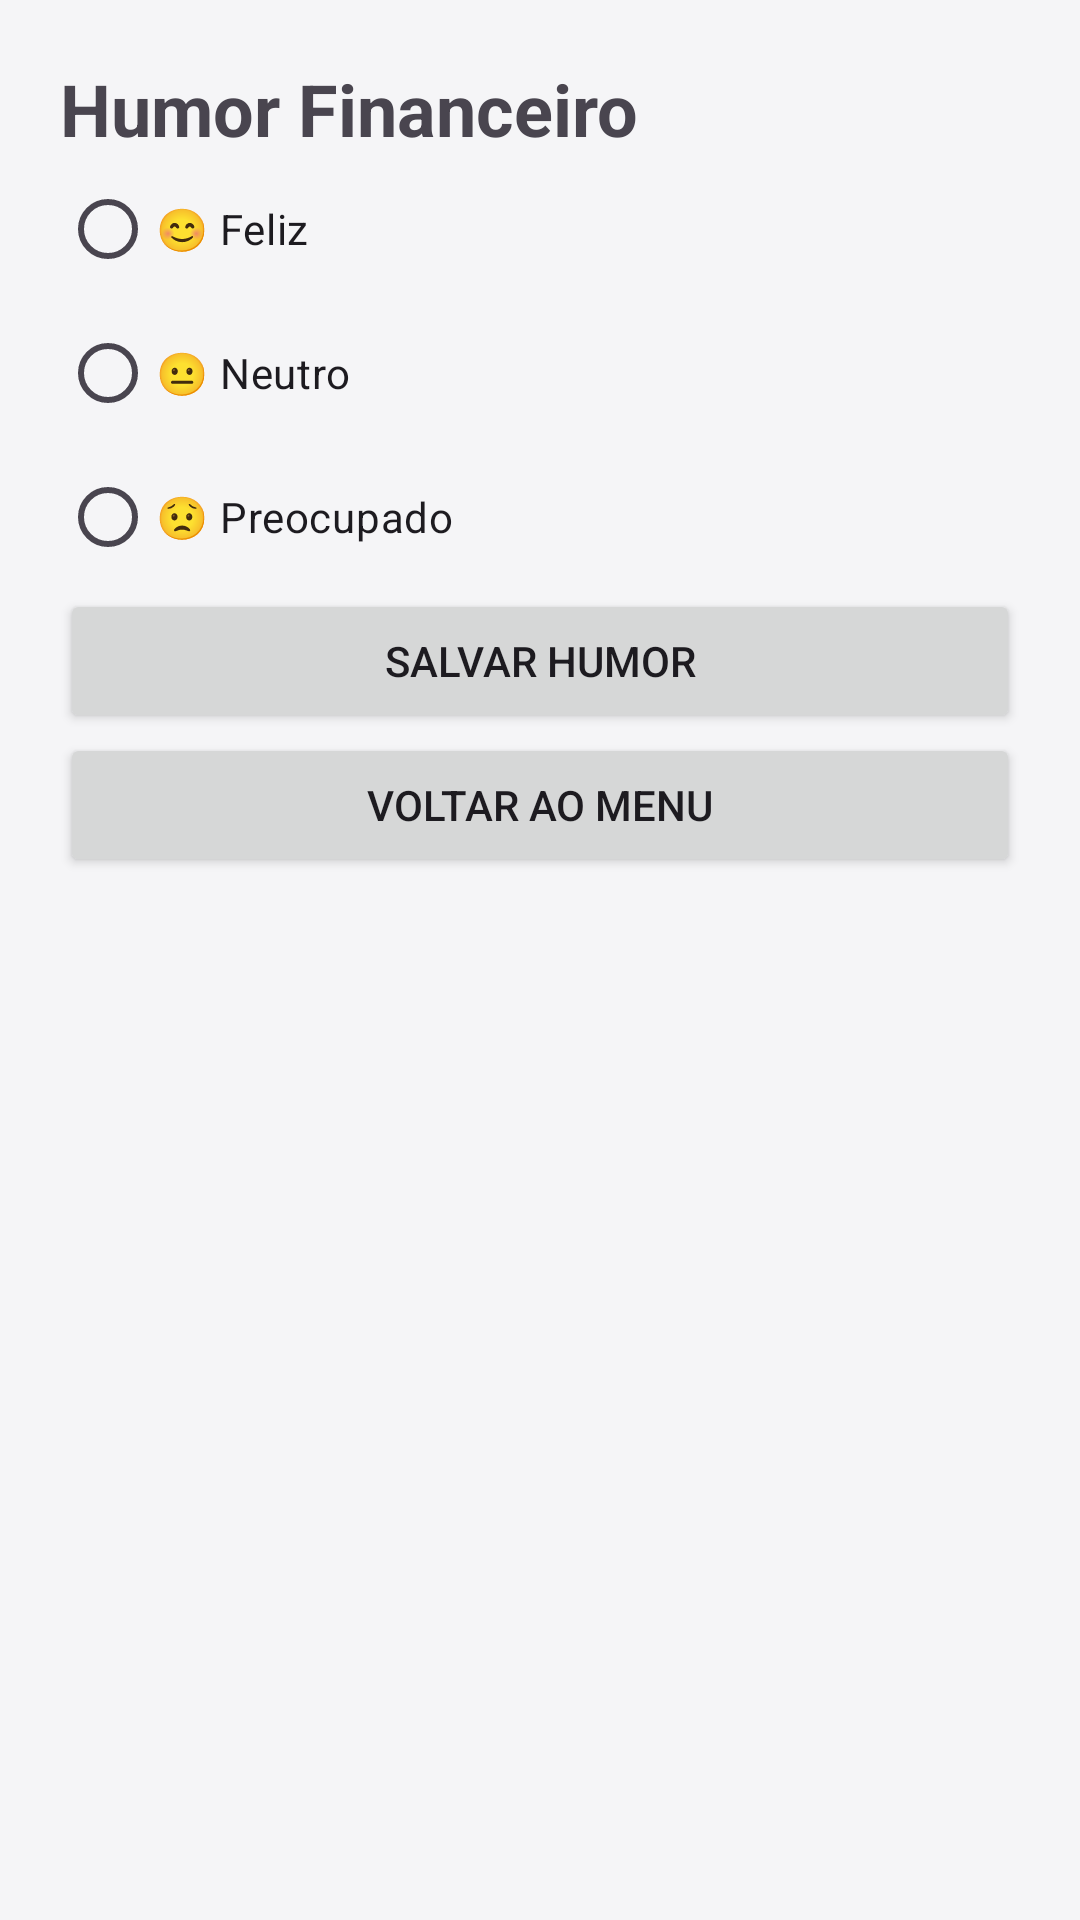

This screen was rendered from an Android layout file. Write that file and the resources it references.
<!-- AndroidManifest.xml: application theme Theme.Finmente -->
<!-- res/layout/activity_humor.xml -->
<?xml version="1.0" encoding="utf-8"?>
<LinearLayout
    xmlns:android="http://schemas.android.com/apk/res/android"
    android:layout_width="match_parent"
    android:layout_height="match_parent"
    android:orientation="vertical"
    android:padding="20dp">

    <TextView
        android:layout_width="wrap_content"
        android:layout_height="wrap_content"
        android:text="Humor Financeiro"
        android:textSize="24sp"
        android:textStyle="bold"/>

    <RadioGroup
        android:id="@+id/radioHumor"
        android:layout_width="wrap_content"
        android:layout_height="wrap_content">

        <RadioButton
            android:id="@+id/rbFeliz"
            android:layout_width="wrap_content"
            android:layout_height="wrap_content"
            android:text="😊 Feliz"/>

        <RadioButton
            android:id="@+id/rbNeutro"
            android:layout_width="wrap_content"
            android:layout_height="wrap_content"
            android:text="😐 Neutro"/>

        <RadioButton
            android:id="@+id/rbPreocupado"
            android:layout_width="wrap_content"
            android:layout_height="wrap_content"
            android:text="😟 Preocupado"/>
    </RadioGroup>

    <Button
        android:id="@+id/btnSalvarHumor"
        android:layout_width="match_parent"
        android:layout_height="wrap_content"
        android:text="Salvar Humor"/>

    <Button
        android:id="@+id/btnVoltarHumor"
        android:layout_width="match_parent"
        android:layout_height="wrap_content"
        android:text="Voltar ao Menu"/>

</LinearLayout>
<!-- resources referenced by this layout -->
<resources>
  <style name="Theme.Finmente" parent="Base.Theme.Finmente" />
  <style name="Base.Theme.Finmente" parent="Theme.Material3.Light.NoActionBar">
          <item name="colorPrimary">@color/purple_primary</item>
          <item name="colorPrimaryDark">@color/purple_dark</item>
          <item name="colorAccent">@color/purple_light</item>
          <item name="android:windowLightStatusBar">true</item>
          <item name="android:statusBarColor">#FFFFFF</item>
          <item name="android:navigationBarColor">#FFFFFF</item>
          <item name="android:windowLightNavigationBar">true</item>
          <item name="android:windowBackground">@color/background_gray</item>
      </style>
  <color name="purple_primary">#673AB7</color>
  <color name="purple_dark">#512DA8</color>
  <color name="purple_light">#D1C4E9</color>
  <color name="background_gray">#F5F5F7</color>
</resources>
